The GitHub repository josean9/Caso1.-Detecci-n-de-melanomas contains a labelled image folder "data_heatmap" with 2 categories: benign, malignant. Examples follow, each with its label.

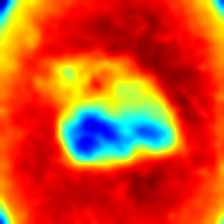
Label: malignant

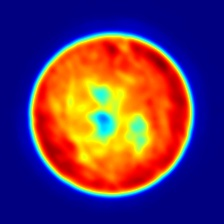
Label: malignant

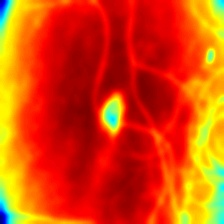
Label: benign

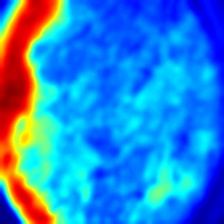
Label: malignant

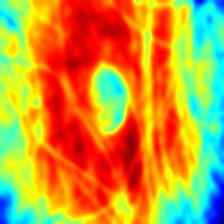
Label: benign

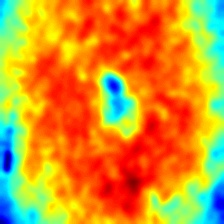
Label: benign
